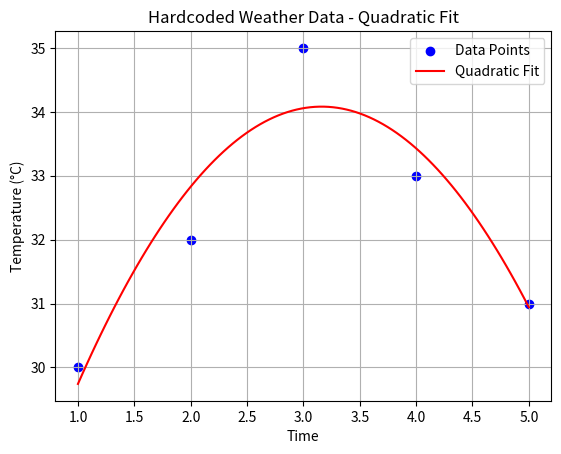

This figure's Python source:
# weather_model_hardcoded.py

import numpy as np
import matplotlib.pyplot as plt

# Hardcoded time (x) and temperature (y) values
x = np.array([1, 2, 3, 4, 5])
y = np.array([30, 32, 35, 33, 31])

# Fit quadratic model: y = ax^2 + vx + c
coeffs = np.polyfit(x, y, 2)
a, v, c = coeffs

print("Quadratic Equation: y = {:.2f}x² + {:.2f}x + {:.2f}".format(a, v, c))

# Plot the data and the fitted curve
x_curve = np.linspace(min(x), max(x), 100)
y_curve = a * x_curve**2 + v * x_curve + c

plt.scatter(x, y, color='blue', label='Data Points')
plt.plot(x_curve, y_curve, color='red', label='Quadratic Fit')
plt.title("Hardcoded Weather Data - Quadratic Fit")
plt.xlabel("Time")
plt.ylabel("Temperature (°C)")
plt.legend()
plt.grid(True)
plt.show()
